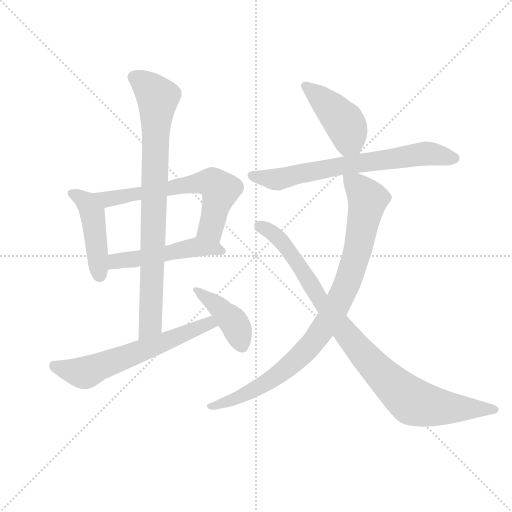
t = 0.00 s
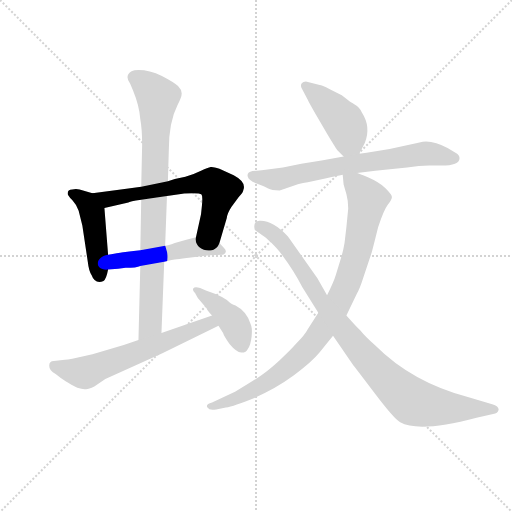
t = 1.56 s
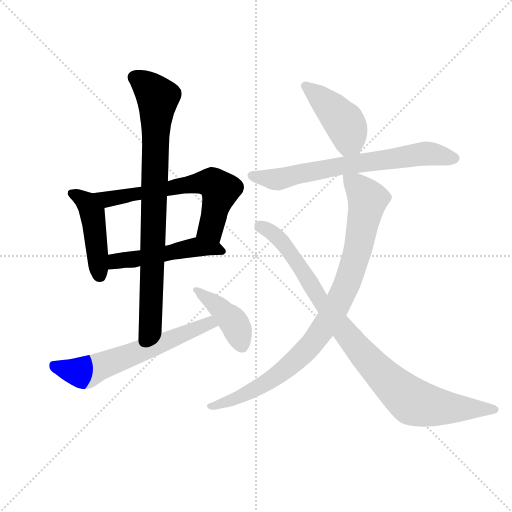
t = 3.12 s
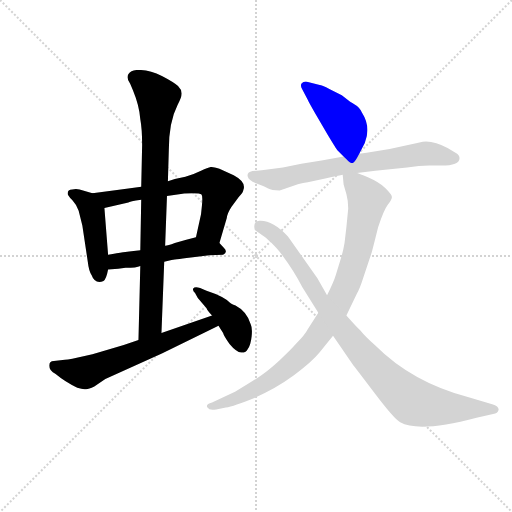
t = 4.68 s
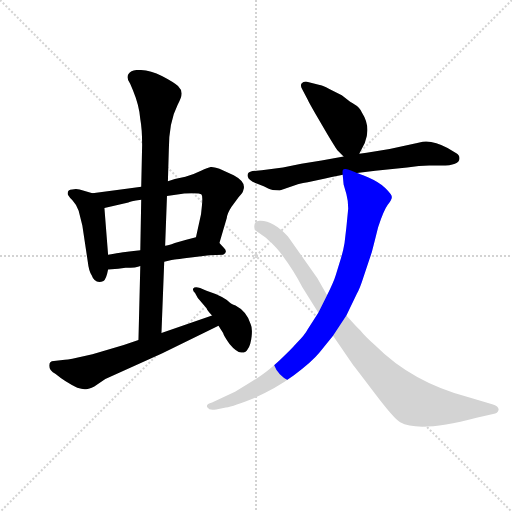
t = 6.24 s
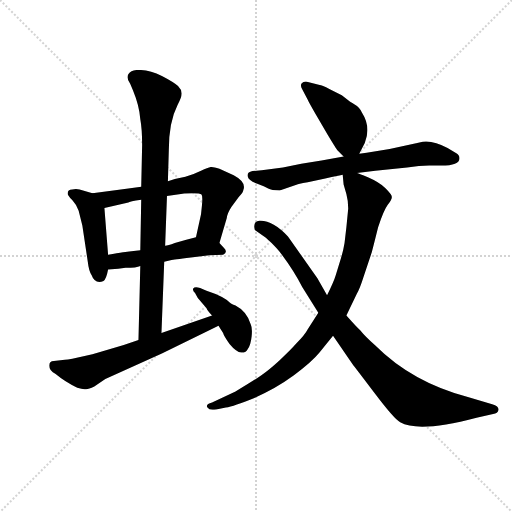
t = 7.80 s

The animated SVG that drew these frames (rendered in a browser with its animation timeline set to each time). Animation: 10 CSS @keyframes rules; one cycle of 7.80 s.

<svg version="1.1" viewBox="0 0 1024 1024" xmlns="http://www.w3.org/2000/svg">
  <g stroke="lightgray" stroke-dasharray="1,1" stroke-width="1" transform="scale(4, 4)">
    <line x1="0" y1="0" x2="256" y2="256"></line>
    <line x1="256" y1="0" x2="0" y2="256"></line>
    <line x1="128" y1="0" x2="128" y2="256"></line>
    <line x1="0" y1="128" x2="256" y2="128"></line>
  </g>
  <g transform="scale(0.92, -0.92) translate(60, -850)">
    <style type="text/css">
      
        @keyframes keyframes0 {
          from {
            stroke: blue;
            stroke-dashoffset: 459;
            stroke-width: 128;
          }
          60% {
            animation-timing-function: step-end;
            stroke: blue;
            stroke-dashoffset: 0;
            stroke-width: 128;
          }
          to {
            stroke: black;
            stroke-width: 1024;
          }
        }
        #make-me-a-hanzi-animation-0 {
          animation: keyframes0 0.62353515625s both;
          animation-delay: 0s;
          animation-timing-function: linear;
        }
      
        @keyframes keyframes1 {
          from {
            stroke: blue;
            stroke-dashoffset: 650;
            stroke-width: 128;
          }
          68% {
            animation-timing-function: step-end;
            stroke: blue;
            stroke-dashoffset: 0;
            stroke-width: 128;
          }
          to {
            stroke: black;
            stroke-width: 1024;
          }
        }
        #make-me-a-hanzi-animation-1 {
          animation: keyframes1 0.7789713541666666s both;
          animation-delay: 0.62353515625s;
          animation-timing-function: linear;
        }
      
        @keyframes keyframes2 {
          from {
            stroke: blue;
            stroke-dashoffset: 502;
            stroke-width: 128;
          }
          62% {
            animation-timing-function: step-end;
            stroke: blue;
            stroke-dashoffset: 0;
            stroke-width: 128;
          }
          to {
            stroke: black;
            stroke-width: 1024;
          }
        }
        #make-me-a-hanzi-animation-2 {
          animation: keyframes2 0.6585286458333334s both;
          animation-delay: 1.4025065104166665s;
          animation-timing-function: linear;
        }
      
        @keyframes keyframes3 {
          from {
            stroke: blue;
            stroke-dashoffset: 849;
            stroke-width: 128;
          }
          73% {
            animation-timing-function: step-end;
            stroke: blue;
            stroke-dashoffset: 0;
            stroke-width: 128;
          }
          to {
            stroke: black;
            stroke-width: 1024;
          }
        }
        #make-me-a-hanzi-animation-3 {
          animation: keyframes3 0.94091796875s both;
          animation-delay: 2.06103515625s;
          animation-timing-function: linear;
        }
      
        @keyframes keyframes4 {
          from {
            stroke: blue;
            stroke-dashoffset: 626;
            stroke-width: 128;
          }
          67% {
            animation-timing-function: step-end;
            stroke: blue;
            stroke-dashoffset: 0;
            stroke-width: 128;
          }
          to {
            stroke: black;
            stroke-width: 1024;
          }
        }
        #make-me-a-hanzi-animation-4 {
          animation: keyframes4 0.7594401041666666s both;
          animation-delay: 3.001953125s;
          animation-timing-function: linear;
        }
      
        @keyframes keyframes5 {
          from {
            stroke: blue;
            stroke-dashoffset: 419;
            stroke-width: 128;
          }
          58% {
            animation-timing-function: step-end;
            stroke: blue;
            stroke-dashoffset: 0;
            stroke-width: 128;
          }
          to {
            stroke: black;
            stroke-width: 1024;
          }
        }
        #make-me-a-hanzi-animation-5 {
          animation: keyframes5 0.5909830729166666s both;
          animation-delay: 3.7613932291666665s;
          animation-timing-function: linear;
        }
      
        @keyframes keyframes6 {
          from {
            stroke: blue;
            stroke-dashoffset: 439;
            stroke-width: 128;
          }
          59% {
            animation-timing-function: step-end;
            stroke: blue;
            stroke-dashoffset: 0;
            stroke-width: 128;
          }
          to {
            stroke: black;
            stroke-width: 1024;
          }
        }
        #make-me-a-hanzi-animation-6 {
          animation: keyframes6 0.6072591145833334s both;
          animation-delay: 4.352376302083333s;
          animation-timing-function: linear;
        }
      
        @keyframes keyframes7 {
          from {
            stroke: blue;
            stroke-dashoffset: 702;
            stroke-width: 128;
          }
          70% {
            animation-timing-function: step-end;
            stroke: blue;
            stroke-dashoffset: 0;
            stroke-width: 128;
          }
          to {
            stroke: black;
            stroke-width: 1024;
          }
        }
        #make-me-a-hanzi-animation-7 {
          animation: keyframes7 0.8212890625s both;
          animation-delay: 4.959635416666666s;
          animation-timing-function: linear;
        }
      
        @keyframes keyframes8 {
          from {
            stroke: blue;
            stroke-dashoffset: 926;
            stroke-width: 128;
          }
          75% {
            animation-timing-function: step-end;
            stroke: blue;
            stroke-dashoffset: 0;
            stroke-width: 128;
          }
          to {
            stroke: black;
            stroke-width: 1024;
          }
        }
        #make-me-a-hanzi-animation-8 {
          animation: keyframes8 1.0035807291666667s both;
          animation-delay: 5.780924479166666s;
          animation-timing-function: linear;
        }
      
        @keyframes keyframes9 {
          from {
            stroke: blue;
            stroke-dashoffset: 945;
            stroke-width: 128;
          }
          75% {
            animation-timing-function: step-end;
            stroke: blue;
            stroke-dashoffset: 0;
            stroke-width: 128;
          }
          to {
            stroke: black;
            stroke-width: 1024;
          }
        }
        #make-me-a-hanzi-animation-9 {
          animation: keyframes9 1.01904296875s both;
          animation-delay: 6.784505208333333s;
          animation-timing-function: linear;
        }
      
    </style>
    
      <path d="M 141 430 L 113 438 Q 105 440 97 438 Q 87 438 87 429 Q 87 426 97 415 Q 107 404 111 392 L 119 360 L 131 280 Q 133 262 139 252 Q 146 232 165 239 Q 171 243 175 264 L 175 296 L 167 398 C 165 423 165 423 141 430 Z" fill="lightgray"></path>
    
      <path d="M 247 444 L 219 440 L 141 430 C 111 426 138 391 167 398 L 219 410 Q 221 412 247 416 L 303 424 L 337 429 Q 342 430 359 430 Q 375 430 378 427 Q 381 424 379 403 L 377 384 L 366 334 C 360 305 408 293 417 322 L 433 376 Q 434 386 443 400 L 459 422 Q 469 432 469 437 Q 476 454 448 469 L 417 483 Q 403 488 398 487 Q 392 486 377 479 Q 361 471 343 466 L 320 461 L 305 456 L 247 444 Z" fill="lightgray"></path>
    
      <path d="M 175 264 L 197 266 L 213 268 Q 237 268 245 272 L 297 281 L 313 285 Q 315 285 355 290 L 395 295 L 425 296 Q 436 302 427 311 L 417 322 C 399 342 395 341 366 334 L 345 329 L 320 322 Q 305 316 299 316 L 245 306 L 221 303 Q 217 303 175 296 C 145 291 145 261 175 264 Z" fill="lightgray"></path>
    
      <path d="M 326 622 Q 335 639 335 647 Q 335 655 327 663 Q 319 671 292 685 Q 265 698 241 698 Q 231 698 226 695 Q 210 685 223 668 L 229 654 Q 243 620 245 591 Q 249 570 249 535 L 247 444 L 247 416 L 245 306 L 245 272 L 241 111 C 240 81 290 96 291 126 L 297 281 L 299 316 L 303 424 L 305 456 L 307 524 Q 307 585 326 622 Z" fill="lightgray"></path>
    
      <path d="M 241 111 L 209 100 L 141 80 Q 140 80 136 79 L 124 76 Q 92 68 81 68 L 57 65 Q 47 65 47 55 Q 47 44 61 37 Q 80 21 108 7 Q 120 3 127 4 Q 133 4 145 10 L 169 26 L 293 82 L 415 142 C 442 155 429 174 401 164 L 291 126 L 241 111 Z" fill="lightgray"></path>
    
      <path d="M 415 142 L 425 126 Q 427 119 439 102 Q 454 84 464.5 83.5 Q 475 83 479 92 Q 485 100 487 118.5 Q 489 137 485 145 Q 477 173 452 186 Q 442 190 440 192 Q 426 206 389 218 L 375 224 Q 363 227 360 223 Q 358 219 364 213 L 370 202 L 389 180 Q 390 176 401 164 L 415 142 Z" fill="lightgray"></path>
    
      <path d="M 721 516 L 733 539 Q 747 574 727 605 Q 722 617 711 623 Q 700 629 697 632 L 683 643 L 657 656 Q 639 665 635 665 L 605 673 Q 599 673 596 669 Q 592 664 597 656 L 609 633 Q 611 628 626 602 L 653 556 Q 671 526 674 523 L 687 510 C 707 490 707 490 721 516 Z" fill="lightgray"></path>
    
      <path d="M 716 474 L 756 479 L 825 486 Q 852 490 873 490 L 899 490 Q 939 490 939 506 Q 939 513 932 517 L 913 528 Q 883 545 859 542 L 847 539 L 787 526 L 737 518 L 721 516 L 687 510 L 639 501 L 595 494 L 555 486 L 509 480 L 489 478 Q 475 475 479 465 Q 480 458 498 451 Q 516 444 523 440 Q 530 436 548 436 L 586 449 Q 586 450 609 454 L 647 462 Q 672 467 685 470 L 716 474 Z" fill="lightgray"></path>
    
      <path d="M 693 356 L 689 322 Q 686 304 681 288 L 670 252 Q 666 238 651 208 L 632 170 L 609 134 Q 603 122 584 103 Q 571 88 548 67 Q 524 45 509 35 Q 494 24 452 -1 L 401 -25 Q 386 -29 391 -36 Q 395 -43 410 -40 L 431 -36 Q 448 -33 493 -15 Q 538 4 579 34 Q 619 64 635 84 L 664 120 L 693 164 L 716 212 Q 722 222 729 244 L 748 301 Q 750 308 762 356 Q 774 393 783 405 Q 792 416 792 422 Q 792 427 778 441 Q 764 454 741 464 Q 718 474 716 474 C 688 485 683 487 685 470 L 687 449 L 693 428 Q 697 413 697 397 L 693 356 Z" fill="lightgray"></path>
    
      <path d="M 651 208 L 630 245 L 566 336 Q 532 372 504 370 Q 489 369 494 350 L 518 333 Q 523 328 527.5 324.5 Q 532 321 547 304 Q 579 262 597 226 L 632 170 L 664 120 L 708 56 Q 713 50 755 -5.5 Q 797 -61 810 -68 Q 851 -91 976 -58 L 1012 -50 Q 1022 -49 1024 -41 Q 1024 -33 1010 -29 L 957 -13 Q 836 19 756 99 Q 735 117 723 132 Q 716 138 693 164 L 651 208 Z" fill="lightgray"></path>
    
    
      <clipPath id="make-me-a-hanzi-clip-0">
        <path d="M 141 430 L 113 438 Q 105 440 97 438 Q 87 438 87 429 Q 87 426 97 415 Q 107 404 111 392 L 119 360 L 131 280 Q 133 262 139 252 Q 146 232 165 239 Q 171 243 175 264 L 175 296 L 167 398 C 165 423 165 423 141 430 Z"></path>
      </clipPath>
      <path clip-path="url(#make-me-a-hanzi-clip-0)" d="M 95 430 L 129 408 L 141 387 L 157 250" fill="none" id="make-me-a-hanzi-animation-0" stroke-dasharray="331 662" stroke-linecap="round"></path>
    
      <clipPath id="make-me-a-hanzi-clip-1">
        <path d="M 247 444 L 219 440 L 141 430 C 111 426 138 391 167 398 L 219 410 Q 221 412 247 416 L 303 424 L 337 429 Q 342 430 359 430 Q 375 430 378 427 Q 381 424 379 403 L 377 384 L 366 334 C 360 305 408 293 417 322 L 433 376 Q 434 386 443 400 L 459 422 Q 469 432 469 437 Q 476 454 448 469 L 417 483 Q 403 488 398 487 Q 392 486 377 479 Q 361 471 343 466 L 320 461 L 305 456 L 247 444 Z"></path>
      </clipPath>
      <path clip-path="url(#make-me-a-hanzi-clip-1)" d="M 149 428 L 173 417 L 354 450 L 402 452 L 418 437 L 405 377 L 398 354 L 374 339" fill="none" id="make-me-a-hanzi-animation-1" stroke-dasharray="522 1044" stroke-linecap="round"></path>
    
      <clipPath id="make-me-a-hanzi-clip-2">
        <path d="M 175 264 L 197 266 L 213 268 Q 237 268 245 272 L 297 281 L 313 285 Q 315 285 355 290 L 395 295 L 425 296 Q 436 302 427 311 L 417 322 C 399 342 395 341 366 334 L 345 329 L 320 322 Q 305 316 299 316 L 245 306 L 221 303 Q 217 303 175 296 C 145 291 145 261 175 264 Z"></path>
      </clipPath>
      <path clip-path="url(#make-me-a-hanzi-clip-2)" d="M 180 269 L 193 283 L 366 313 L 417 305" fill="none" id="make-me-a-hanzi-animation-2" stroke-dasharray="374 748" stroke-linecap="round"></path>
    
      <clipPath id="make-me-a-hanzi-clip-3">
        <path d="M 326 622 Q 335 639 335 647 Q 335 655 327 663 Q 319 671 292 685 Q 265 698 241 698 Q 231 698 226 695 Q 210 685 223 668 L 229 654 Q 243 620 245 591 Q 249 570 249 535 L 247 444 L 247 416 L 245 306 L 245 272 L 241 111 C 240 81 290 96 291 126 L 297 281 L 299 316 L 303 424 L 305 456 L 307 524 Q 307 585 326 622 Z"></path>
      </clipPath>
      <path clip-path="url(#make-me-a-hanzi-clip-3)" d="M 233 681 L 283 638 L 267 147 L 246 118" fill="none" id="make-me-a-hanzi-animation-3" stroke-dasharray="721 1442" stroke-linecap="round"></path>
    
      <clipPath id="make-me-a-hanzi-clip-4">
        <path d="M 241 111 L 209 100 L 141 80 Q 140 80 136 79 L 124 76 Q 92 68 81 68 L 57 65 Q 47 65 47 55 Q 47 44 61 37 Q 80 21 108 7 Q 120 3 127 4 Q 133 4 145 10 L 169 26 L 293 82 L 415 142 C 442 155 429 174 401 164 L 291 126 L 241 111 Z"></path>
      </clipPath>
      <path clip-path="url(#make-me-a-hanzi-clip-4)" d="M 59 53 L 103 42 L 132 42 L 395 148 L 406 144" fill="none" id="make-me-a-hanzi-animation-4" stroke-dasharray="498 996" stroke-linecap="round"></path>
    
      <clipPath id="make-me-a-hanzi-clip-5">
        <path d="M 415 142 L 425 126 Q 427 119 439 102 Q 454 84 464.5 83.5 Q 475 83 479 92 Q 485 100 487 118.5 Q 489 137 485 145 Q 477 173 452 186 Q 442 190 440 192 Q 426 206 389 218 L 375 224 Q 363 227 360 223 Q 358 219 364 213 L 370 202 L 389 180 Q 390 176 401 164 L 415 142 Z"></path>
      </clipPath>
      <path clip-path="url(#make-me-a-hanzi-clip-5)" d="M 368 220 L 406 192 L 450 147 L 466 97" fill="none" id="make-me-a-hanzi-animation-5" stroke-dasharray="291 582" stroke-linecap="round"></path>
    
      <clipPath id="make-me-a-hanzi-clip-6">
        <path d="M 721 516 L 733 539 Q 747 574 727 605 Q 722 617 711 623 Q 700 629 697 632 L 683 643 L 657 656 Q 639 665 635 665 L 605 673 Q 599 673 596 669 Q 592 664 597 656 L 609 633 Q 611 628 626 602 L 653 556 Q 671 526 674 523 L 687 510 C 707 490 707 490 721 516 Z"></path>
      </clipPath>
      <path clip-path="url(#make-me-a-hanzi-clip-6)" d="M 604 663 L 664 611 L 692 578 L 699 549 L 691 520" fill="none" id="make-me-a-hanzi-animation-6" stroke-dasharray="311 622" stroke-linecap="round"></path>
    
      <clipPath id="make-me-a-hanzi-clip-7">
        <path d="M 716 474 L 756 479 L 825 486 Q 852 490 873 490 L 899 490 Q 939 490 939 506 Q 939 513 932 517 L 913 528 Q 883 545 859 542 L 847 539 L 787 526 L 737 518 L 721 516 L 687 510 L 639 501 L 595 494 L 555 486 L 509 480 L 489 478 Q 475 475 479 465 Q 480 458 498 451 Q 516 444 523 440 Q 530 436 548 436 L 586 449 Q 586 450 609 454 L 647 462 Q 672 467 685 470 L 716 474 Z"></path>
      </clipPath>
      <path clip-path="url(#make-me-a-hanzi-clip-7)" d="M 488 469 L 547 460 L 673 488 L 859 516 L 927 506" fill="none" id="make-me-a-hanzi-animation-7" stroke-dasharray="574 1148" stroke-linecap="round"></path>
    
      <clipPath id="make-me-a-hanzi-clip-8">
        <path d="M 693 356 L 689 322 Q 686 304 681 288 L 670 252 Q 666 238 651 208 L 632 170 L 609 134 Q 603 122 584 103 Q 571 88 548 67 Q 524 45 509 35 Q 494 24 452 -1 L 401 -25 Q 386 -29 391 -36 Q 395 -43 410 -40 L 431 -36 Q 448 -33 493 -15 Q 538 4 579 34 Q 619 64 635 84 L 664 120 L 693 164 L 716 212 Q 722 222 729 244 L 748 301 Q 750 308 762 356 Q 774 393 783 405 Q 792 416 792 422 Q 792 427 778 441 Q 764 454 741 464 Q 718 474 716 474 C 688 485 683 487 685 470 L 687 449 L 693 428 Q 697 413 697 397 L 693 356 Z"></path>
      </clipPath>
      <path clip-path="url(#make-me-a-hanzi-clip-8)" d="M 693 466 L 739 416 L 713 289 L 693 229 L 666 174 L 613 96 L 560 47 L 479 -4 L 398 -32" fill="none" id="make-me-a-hanzi-animation-8" stroke-dasharray="798 1596" stroke-linecap="round"></path>
    
      <clipPath id="make-me-a-hanzi-clip-9">
        <path d="M 651 208 L 630 245 L 566 336 Q 532 372 504 370 Q 489 369 494 350 L 518 333 Q 523 328 527.5 324.5 Q 532 321 547 304 Q 579 262 597 226 L 632 170 L 664 120 L 708 56 Q 713 50 755 -5.5 Q 797 -61 810 -68 Q 851 -91 976 -58 L 1012 -50 Q 1022 -49 1024 -41 Q 1024 -33 1010 -29 L 957 -13 Q 836 19 756 99 Q 735 117 723 132 Q 716 138 693 164 L 651 208 Z"></path>
      </clipPath>
      <path clip-path="url(#make-me-a-hanzi-clip-9)" d="M 505 357 L 548 331 L 636 196 L 709 104 L 822 -12 L 842 -25 L 883 -34 L 1015 -41" fill="none" id="make-me-a-hanzi-animation-9" stroke-dasharray="817 1634" stroke-linecap="round"></path>
    
  </g>
</svg>
